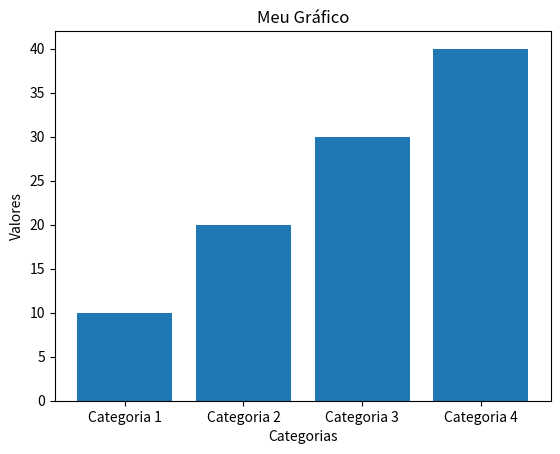

This chart was generated by the following Python code:
import matplotlib.pyplot as plt
import numpy as np

def generate_chart(data, title, x_label, y_label):
    categories = [f'Categoria {i+1}' for i in range(len(data))]
    plt.bar(categories, data)
    plt.title(title)
    plt.xlabel(x_label)
    plt.ylabel(y_label)
    plt.show()

if __name__ == '__main__':
    data = [10, 20, 30, 40]
    generate_chart(data, 'Meu Gráfico', 'Categorias', 'Valores')
